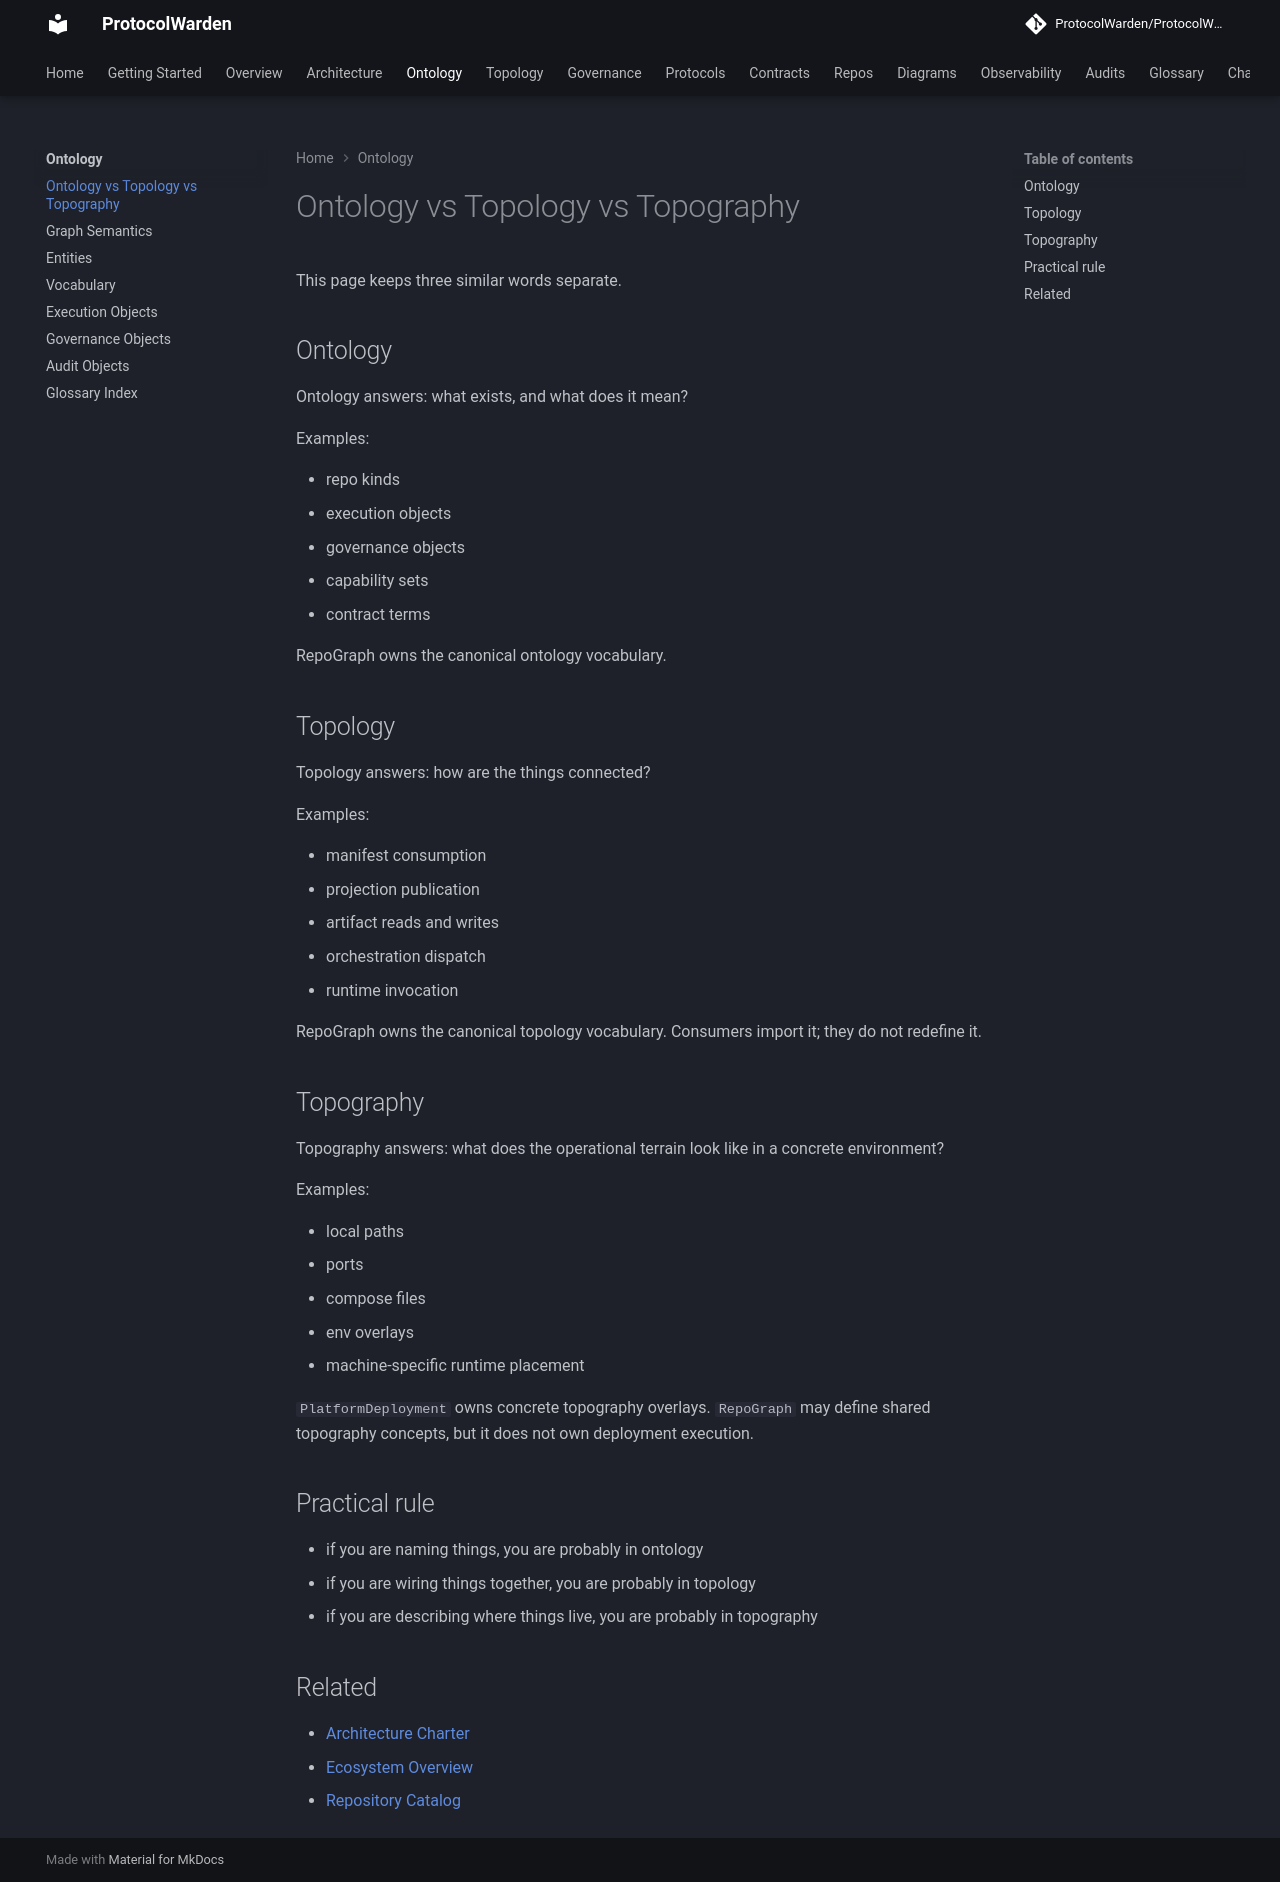

repository: ProtocolWarden/ProtocolWarden.github.io · page: ontology/ontology-vs-topology-vs-topography/index.html · generator: mkdocs

# Ontology vs Topology vs Topography

This page keeps three similar words separate.

## Ontology

Ontology answers: what exists, and what does it mean?

Examples:

- repo kinds
- execution objects
- governance objects
- capability sets
- contract terms

RepoGraph owns the canonical ontology vocabulary.

## Topology

Topology answers: how are the things connected?

Examples:

- manifest consumption
- projection publication
- artifact reads and writes
- orchestration dispatch
- runtime invocation

RepoGraph owns the canonical topology vocabulary. Consumers import it; they do
not redefine it.

## Topography

Topography answers: what does the operational terrain look like in a concrete
environment?

Examples:

- local paths
- ports
- compose files
- env overlays
- machine-specific runtime placement

`PlatformDeployment` owns concrete topography overlays. `RepoGraph` may define
shared topography concepts, but it does not own deployment execution.

## Practical rule

- if you are naming things, you are probably in ontology
- if you are wiring things together, you are probably in topology
- if you are describing where things live, you are probably in topography

## Related

- [Architecture Charter](../architecture/platform-architecture-charter.md)
- [Ecosystem Overview](../overview/ecosystem.md)
- [Repository Catalog](../repos/index.md)
